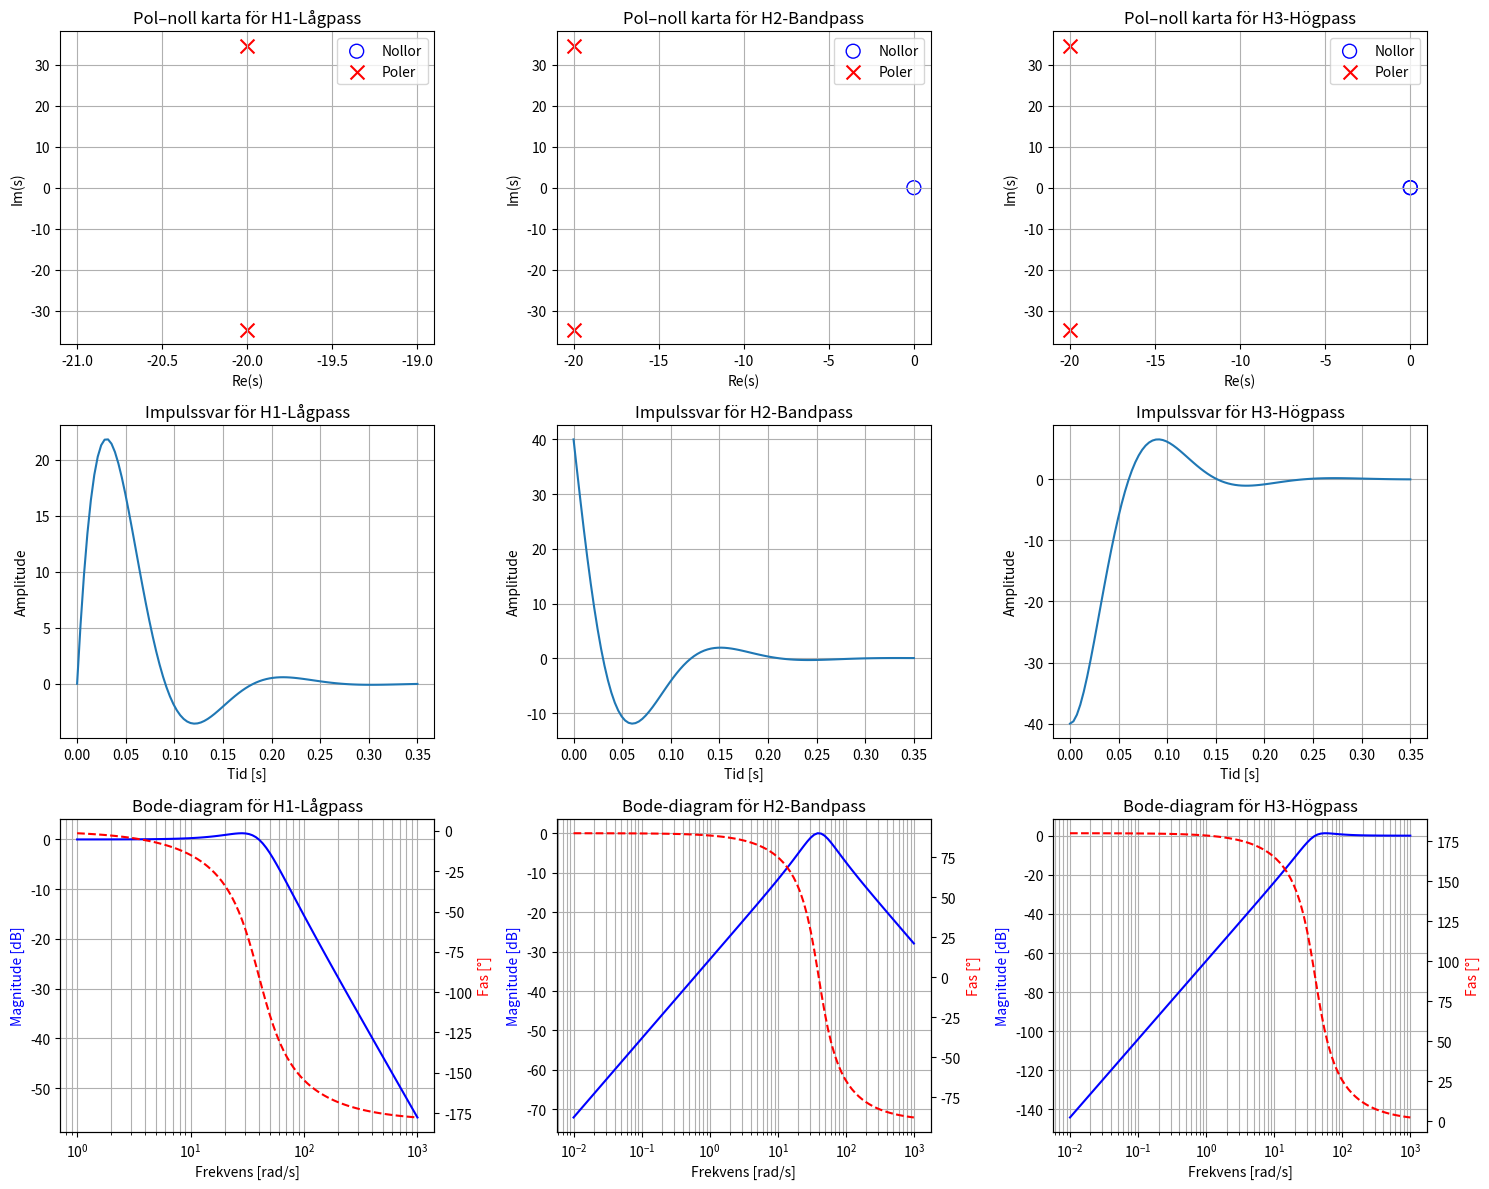

Write Python code to recreate this figure.
import scipy.signal as signal
import matplotlib.pyplot as plt
import numpy as np

a = 40 # 600 * np.pi # Denna behöver räknas ut och är idag en gissning
b = 1 # 0.32 # Denna är uträknad 1 / (2 * c * np.sqrt(1 - c ** 2)), b = 2c

H_1 = signal.lti([0, 0, a**2], [1, b * a, a ** 2])
H_2 = signal.lti([0, a, 0], [1, b * a, a ** 2])
H_3 = signal.lti([1, 0, 0], [1, b * a, a ** 2])
systems = [H_1, H_2, H_3]
titles = ["H1-Lågpass", "H2-Bandpass", "H3-Högpass"]

fig, axes = plt.subplots(3, 3, figsize=(15, 12))

# --- Pol-noll ---
for i, (sys, title) in enumerate(zip(systems, titles)):
    p = sys.poles
    z = sys.zeros
    axes[0, i].scatter(np.real(z), np.imag(z), marker='o', facecolors='none', edgecolors='b', s=100, label='Nollor')
    axes[0, i].scatter(np.real(p), np.imag(p), marker='x', color='r', s=100, label='Poler')
    axes[0, i].set_title(f"Pol–noll karta för {title}")
    axes[0, i].set_xlabel("Re(s)")
    axes[0, i].set_ylabel("Im(s)")
    axes[0, i].grid(True)
    axes[0, i].legend()
# --- Impulssvar ---
for i, (sys, title) in enumerate(zip(systems, titles)):
    t, y = signal.impulse(sys)
    axes[1, i].plot(t, y)
    axes[1, i].grid(True)
    axes[1, i].set_title(f"Impulssvar för {title}")
    axes[1, i].set_xlabel("Tid [s]")
    axes[1, i].set_ylabel("Amplitude")

# --- Bode ---
for i, (sys, title) in enumerate(zip(systems, titles)):
    w, mag, phase = signal.bode(sys)

    ax_mag = axes[2, i]
    ax_phase = ax_mag.twinx()

    ax_mag.semilogx(w, mag, 'b')
    ax_mag.set_ylabel("Magnitude [dB]", color='b')
    ax_mag.set_xlabel("Frekvens [rad/s]")
    ax_mag.grid(True, which="both")

    ax_phase.semilogx(w, phase, 'r--')
    ax_phase.set_ylabel("Fas [°]", color='r')

    ax_mag.set_title(f"Bode-diagram för {title}")

plt.tight_layout()
plt.show()